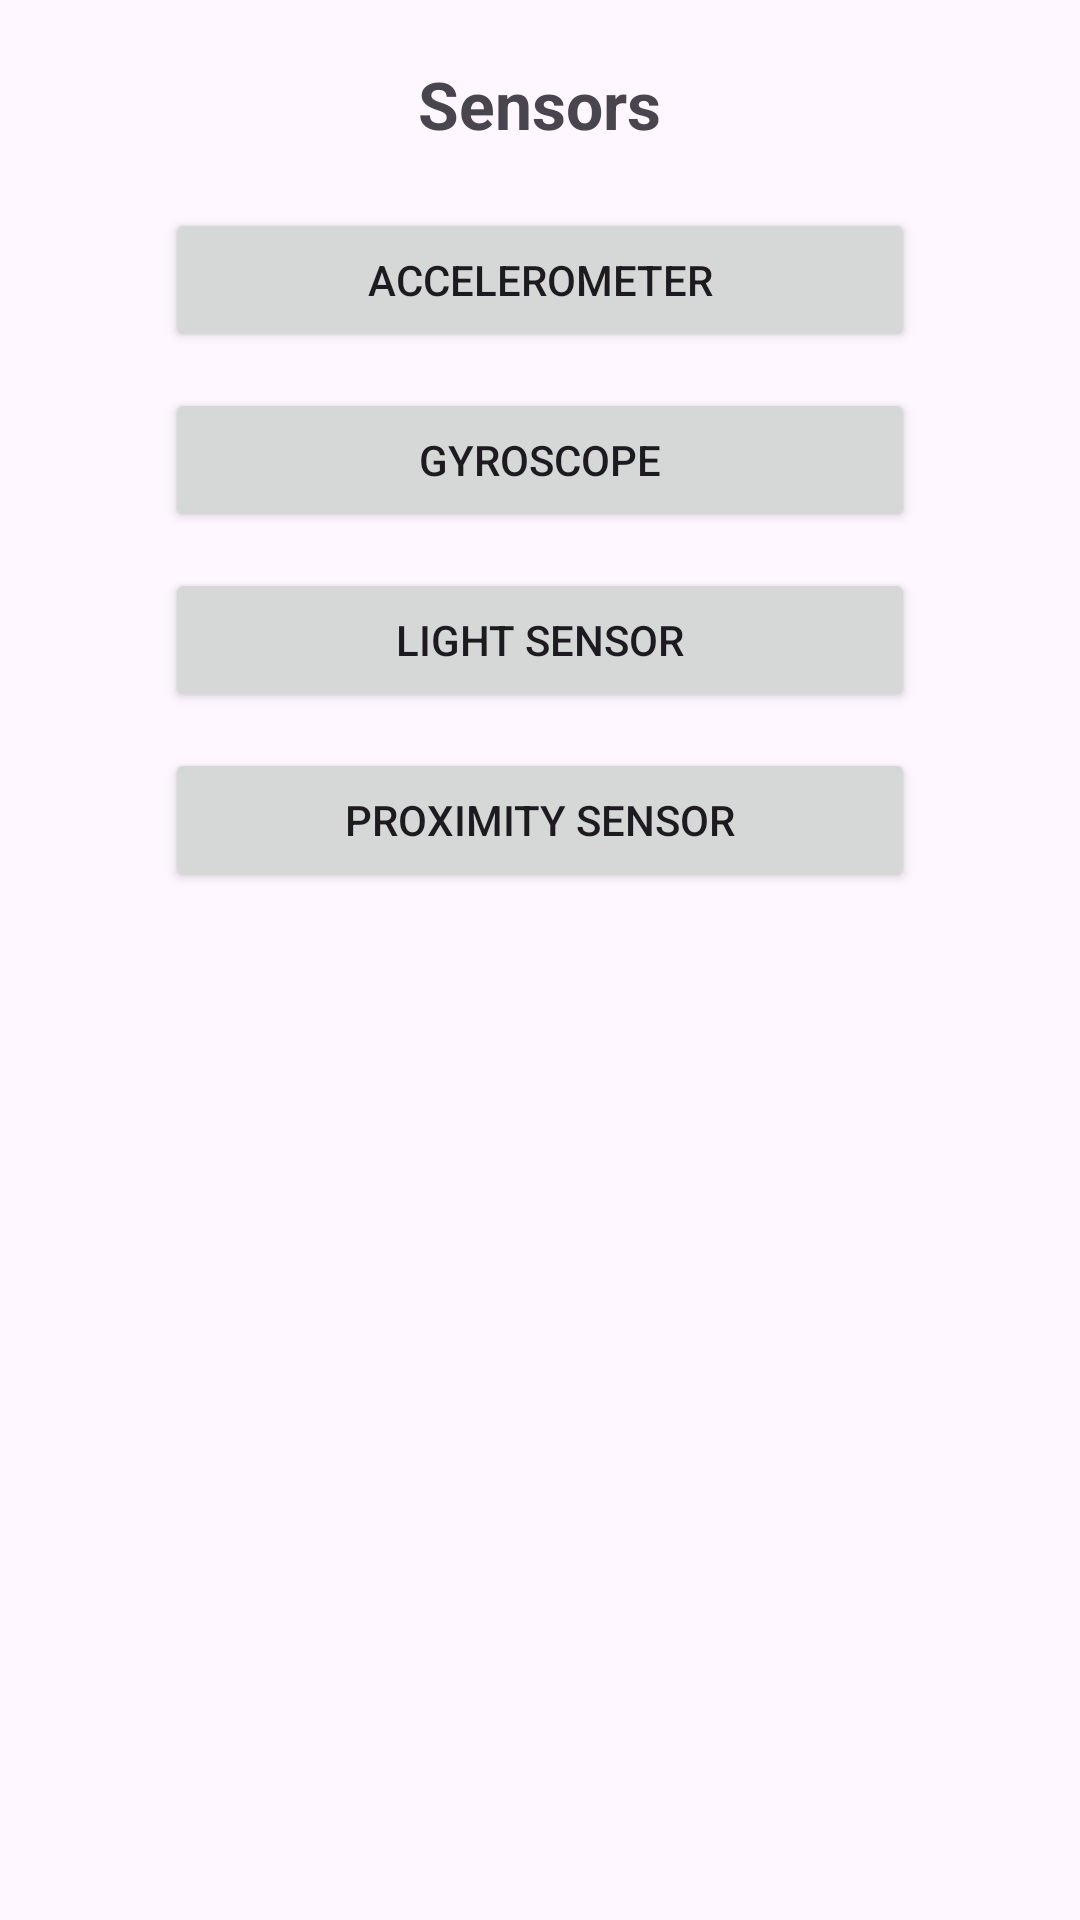

This screen was rendered from an Android layout file. Write that file and the resources it references.
<!-- AndroidManifest.xml: application theme Theme.DiagnoseApp -->
<!-- res/layout/activity_sensor_list.xml -->
<ScrollView xmlns:android="http://schemas.android.com/apk/res/android"
    android:layout_width="match_parent"
    android:layout_height="match_parent">

    <LinearLayout
        android:layout_width="match_parent"
        android:layout_height="wrap_content"
        android:orientation="vertical"
        android:gravity="center"
        android:padding="20dp">

        <TextView
            android:layout_width="wrap_content"
            android:layout_height="wrap_content"
            android:text="Sensors"
            android:textSize="22sp"
            android:textStyle="bold"
            android:layout_marginBottom="20dp"/>

        <Button
            android:id="@+id/btnAccel"
            android:layout_width="250dp"
            android:layout_height="wrap_content"
            android:text="Accelerometer"
            android:layout_marginBottom="12dp"/>

        <Button
            android:id="@+id/btnGyro"
            android:layout_width="250dp"
            android:layout_height="wrap_content"
            android:text="Gyroscope"
            android:layout_marginBottom="12dp"/>

        <Button
            android:id="@+id/btnLight"
            android:layout_width="250dp"
            android:layout_height="wrap_content"
            android:text="Light Sensor"
            android:layout_marginBottom="12dp"/>

        <Button
            android:id="@+id/btnProximity"
            android:layout_width="250dp"
            android:layout_height="wrap_content"
            android:text="Proximity Sensor"/>

    </LinearLayout>
</ScrollView>
<!-- resources referenced by this layout -->
<resources>
  <style name="Theme.DiagnoseApp" parent="Base.Theme.DiagnoseApp" />
  <style name="Base.Theme.DiagnoseApp" parent="Theme.Material3.DayNight.NoActionBar">
          
          
      </style>
</resources>
